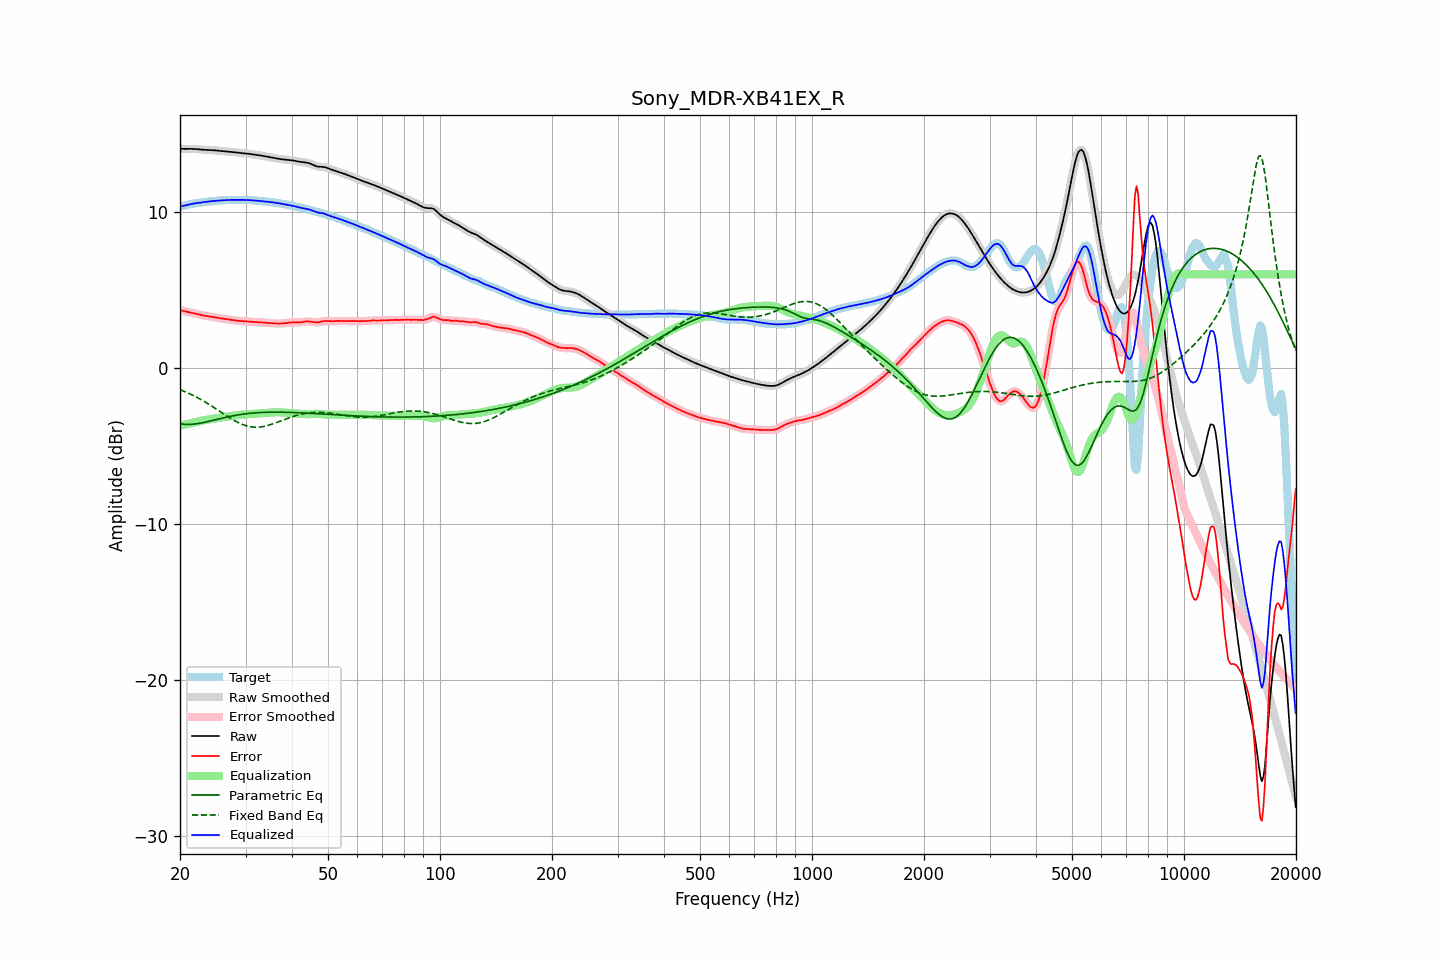

The table this chart was drawn from, first rows:
frequency, raw, error, smoothed, error_smoothed, equalization, parametric_eq, fixed_band_eq, equalized_raw, equalized_smoothed, target
20.00, 14.06, 3.71, 14.06, 3.71, -3.71, -3.59, -1.40, 10.35, 10.35, 10.34
20.20, 14.05, 3.68, 14.05, 3.68, -3.68, -3.60, -1.44, 10.37, 10.37, 10.37
20.40, 14.05, 3.65, 14.05, 3.66, -3.66, -3.62, -1.48, 10.39, 10.39, 10.40
20.61, 14.05, 3.63, 14.05, 3.63, -3.63, -3.62, -1.52, 10.42, 10.42, 10.42
20.81, 14.05, 3.61, 14.05, 3.61, -3.61, -3.63, -1.57, 10.44, 10.44, 10.45
21.02, 14.05, 3.59, 14.05, 3.59, -3.59, -3.63, -1.61, 10.47, 10.47, 10.47
21.23, 14.05, 3.56, 14.05, 3.56, -3.56, -3.63, -1.66, 10.49, 10.49, 10.49
21.44, 14.05, 3.54, 14.05, 3.54, -3.54, -3.62, -1.71, 10.51, 10.51, 10.51
21.66, 14.05, 3.52, 14.05, 3.52, -3.52, -3.61, -1.76, 10.53, 10.53, 10.53
21.87, 14.04, 3.49, 14.04, 3.49, -3.49, -3.60, -1.81, 10.55, 10.55, 10.55
22.09, 14.04, 3.47, 14.04, 3.47, -3.47, -3.59, -1.86, 10.57, 10.57, 10.57
22.31, 14.03, 3.44, 14.03, 3.44, -3.44, -3.57, -1.92, 10.58, 10.58, 10.58
22.54, 14.02, 3.42, 14.02, 3.42, -3.42, -3.56, -1.97, 10.60, 10.60, 10.60
22.76, 14.01, 3.39, 14.01, 3.40, -3.40, -3.54, -2.03, 10.61, 10.61, 10.61
22.99, 14.00, 3.37, 14.00, 3.37, -3.38, -3.52, -2.09, 10.62, 10.62, 10.63
23.22, 13.99, 3.36, 13.99, 3.36, -3.36, -3.50, -2.15, 10.63, 10.63, 10.64
23.45, 13.99, 3.34, 13.99, 3.34, -3.34, -3.47, -2.21, 10.65, 10.65, 10.65
23.69, 13.99, 3.32, 13.99, 3.32, -3.32, -3.45, -2.27, 10.66, 10.66, 10.66
23.92, 13.98, 3.31, 13.98, 3.31, -3.31, -3.43, -2.33, 10.68, 10.68, 10.67
24.16, 13.98, 3.29, 13.98, 3.29, -3.29, -3.40, -2.40, 10.69, 10.69, 10.68
24.40, 13.97, 3.27, 13.97, 3.27, -3.27, -3.38, -2.46, 10.70, 10.70, 10.70
24.65, 13.96, 3.25, 13.96, 3.25, -3.25, -3.35, -2.53, 10.71, 10.71, 10.71
24.89, 13.95, 3.23, 13.95, 3.23, -3.23, -3.33, -2.60, 10.72, 10.72, 10.72
25.14, 13.94, 3.21, 13.94, 3.21, -3.22, -3.30, -2.67, 10.73, 10.73, 10.73
25.39, 13.93, 3.19, 13.93, 3.19, -3.20, -3.27, -2.73, 10.73, 10.73, 10.74
25.65, 13.92, 3.18, 13.92, 3.18, -3.18, -3.25, -2.80, 10.74, 10.74, 10.74
25.91, 13.91, 3.17, 13.91, 3.17, -3.17, -3.22, -2.87, 10.75, 10.75, 10.75
26.16, 13.91, 3.15, 13.91, 3.15, -3.15, -3.20, -2.94, 10.75, 10.75, 10.75
26.43, 13.90, 3.14, 13.90, 3.14, -3.14, -3.18, -3.01, 10.76, 10.76, 10.76
26.69, 13.89, 3.13, 13.89, 3.13, -3.12, -3.15, -3.07, 10.77, 10.77, 10.76
26.96, 13.88, 3.11, 13.88, 3.11, -3.11, -3.13, -3.14, 10.77, 10.77, 10.77
27.23, 13.87, 3.10, 13.87, 3.10, -3.10, -3.11, -3.20, 10.78, 10.78, 10.77
27.50, 13.86, 3.08, 13.86, 3.08, -3.08, -3.09, -3.27, 10.78, 10.78, 10.78
27.77, 13.85, 3.06, 13.85, 3.06, -3.07, -3.07, -3.33, 10.78, 10.78, 10.78
28.05, 13.83, 3.05, 13.83, 3.05, -3.05, -3.05, -3.39, 10.78, 10.78, 10.78
28.33, 13.82, 3.04, 13.82, 3.04, -3.04, -3.03, -3.44, 10.78, 10.78, 10.78
28.62, 13.81, 3.02, 13.81, 3.02, -3.03, -3.02, -3.50, 10.78, 10.78, 10.78
28.90, 13.79, 3.01, 13.79, 3.01, -3.01, -3.00, -3.55, 10.78, 10.78, 10.78
29.19, 13.78, 3.01, 13.78, 3.01, -3.00, -2.98, -3.59, 10.78, 10.78, 10.78
29.48, 13.78, 3.00, 13.77, 3.00, -3.00, -2.97, -3.63, 10.78, 10.78, 10.78
29.78, 13.76, 2.99, 13.76, 2.99, -2.99, -2.96, -3.67, 10.78, 10.78, 10.78
30.08, 13.75, 2.98, 13.75, 2.98, -2.98, -2.94, -3.71, 10.78, 10.78, 10.77
30.38, 13.74, 2.97, 13.74, 2.97, -2.97, -2.93, -3.74, 10.77, 10.77, 10.77
30.68, 13.73, 2.96, 13.73, 2.96, -2.96, -2.92, -3.76, 10.77, 10.77, 10.77
30.99, 13.72, 2.95, 13.72, 2.96, -2.96, -2.91, -3.78, 10.76, 10.76, 10.76
31.30, 13.70, 2.95, 13.70, 2.95, -2.95, -2.90, -3.79, 10.75, 10.75, 10.75
31.61, 13.69, 2.95, 13.69, 2.95, -2.95, -2.89, -3.80, 10.74, 10.74, 10.74
31.93, 13.67, 2.94, 13.67, 2.94, -2.94, -2.88, -3.80, 10.73, 10.73, 10.73
32.24, 13.66, 2.94, 13.66, 2.94, -2.93, -2.87, -3.80, 10.72, 10.72, 10.72
32.57, 13.64, 2.93, 13.64, 2.93, -2.93, -2.87, -3.80, 10.72, 10.72, 10.71
32.89, 13.63, 2.92, 13.63, 2.92, -2.92, -2.86, -3.79, 10.71, 10.71, 10.71
33.22, 13.61, 2.91, 13.61, 2.91, -2.92, -2.86, -3.77, 10.70, 10.70, 10.70
33.55, 13.59, 2.91, 13.59, 2.91, -2.91, -2.85, -3.76, 10.69, 10.69, 10.69
33.89, 13.58, 2.90, 13.58, 2.90, -2.90, -2.85, -3.73, 10.68, 10.68, 10.68
34.23, 13.56, 2.89, 13.56, 2.89, -2.89, -2.85, -3.71, 10.67, 10.67, 10.66
34.57, 13.54, 2.88, 13.53, 2.88, -2.88, -2.84, -3.68, 10.65, 10.65, 10.65
34.92, 13.51, 2.87, 13.51, 2.87, -2.87, -2.84, -3.65, 10.64, 10.64, 10.64
35.27, 13.49, 2.87, 13.49, 2.87, -2.87, -2.84, -3.61, 10.63, 10.63, 10.63
35.62, 13.47, 2.86, 13.47, 2.86, -2.86, -2.84, -3.58, 10.62, 10.62, 10.62
35.97, 13.45, 2.85, 13.45, 2.85, -2.85, -2.84, -3.54, 10.60, 10.60, 10.60
... 635 more rows
